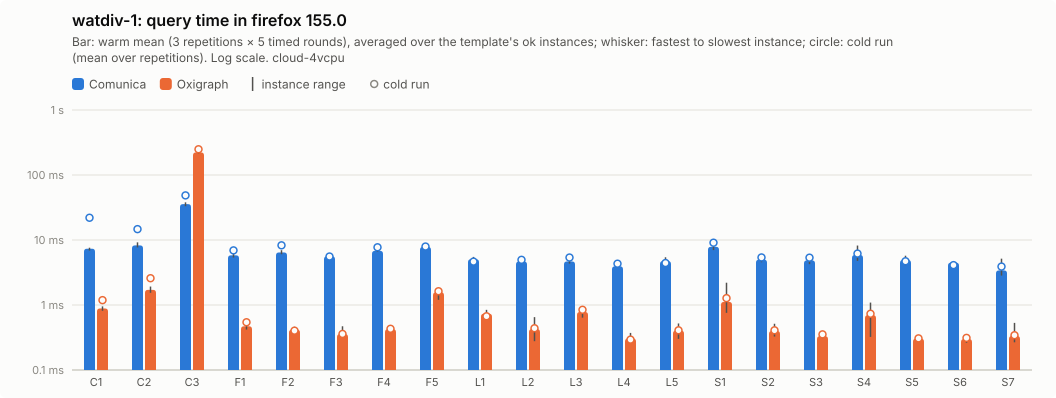

Values plotted in this chart, from the file beside it:
query; comunica-mean; comunica-minus; comunica-plus; comunica-cold-mean; comunica-cold-minus; comunica-cold-plus; comunica-ok; oxigraph-mean; oxigraph-minus; oxigraph-plus; oxigraph-cold-mean; oxigraph-cold-minus; oxigraph-cold-plus; oxigraph-ok
C1; 7.35; 0.46; 0.27; 21.99; 7.81; 18.31; 5; 0.88; 0.07; 0.07; 1.19; 0.34; 0.26; 5
C2; 8.26; 0.58; 0.94; 14.69; 1.8; 5.94; 5; 1.71; 0.17; 0.21; 2.58; 0.26; 0.46; 5
C3; 35.64; 2.55; 2.34; 48.55; 10.31; 26.24; 5; 222.5; 8.12; 7.02; 248.8; 39.89; 26.31; 5
F1; 5.81; 0.44; 0.96; 6.92; 0.98; 1.31; 5; 0.47; 0.05; 0.06; 0.54; 0.12; 0.36; 5
F2; 6.43; 0.4; 0.53; 8.28; 1.57; 4.63; 5; 0.42; 0.04; 0.05; 0.4; 0.05; 0.1; 5
F3; 5.61; 0.45; 0.32; 5.57; 0.68; 0.51; 5; 0.36; 0.04; 0.11; 0.36; 0.08; 0.19; 5
F4; 6.81; 0.27; 0.89; 7.73; 1.14; 0.79; 5; 0.42; 0.02; 0.03; 0.43; 0.04; 0.04; 5
F5; 7.82; 0.84; 0.82; 7.93; 1; 1.17; 5; 1.57; 0.36; 0.25; 1.63; 0.25; 0.35; 5
L1; 5.06; 0.25; 0.44; 4.65; 0.51; 0.57; 5; 0.73; 0.11; 0.11; 0.67; 0.09; 0.03; 5
L2; 4.66; 0.34; 0.42; 4.95; 0.68; 0.57; 5; 0.43; 0.15; 0.22; 0.44; 0.12; 0.17; 5
L3; 4.68; 0.34; 0.34; 5.37; 0.81; 0.49; 5; 0.78; 0.14; 0.13; 0.84; 0.21; 0.15; 5
L4; 3.94; 0.2; 0.19; 4.32; 0.4; 0.37; 5; 0.31; 0.02; 0.07; 0.29; 0.04; 0.09; 5
L5; 4.73; 0.8; 0.69; 4.42; 0.59; 0.33; 5; 0.4; 0.1; 0.12; 0.41; 0.12; 0.15; 5
S1; 7.86; 0.87; 1.26; 9.08; 2.04; 3.24; 5; 1.12; 0.36; 1.09; 1.27; 0.41; 1.13; 5
S2; 4.98; 0.43; 0.27; 5.39; 1.06; 1.47; 5; 0.4; 0.07; 0.12; 0.41; 0.09; 0.13; 5
S3; 4.85; 0.61; 0.38; 5.35; 0.52; 0.31; 5; 0.33; 0.02; 0.02; 0.35; 0.05; 0.06; 5
S4; 5.88; 1.11; 2.34; 6.18; 1.28; 2.66; 5; 0.7; 0.38; 0.39; 0.73; 0.39; 0.53; 5
S5; 4.93; 0.84; 0.81; 4.71; 0.19; 0.17; 5; 0.3; 0.01; 0.01; 0.31; 0.03; 0.02; 5
S6; 4.48; 0.16; 0.18; 4.11; 0.49; 0.48; 5; 0.3; 0.04; 0.05; 0.31; 0.05; 0.08; 5
S7; 3.41; 0.57; 1.76; 3.9; 1.01; 0.97; 5; 0.33; 0.07; 0.2; 0.34; 0.08; 0.17; 5
